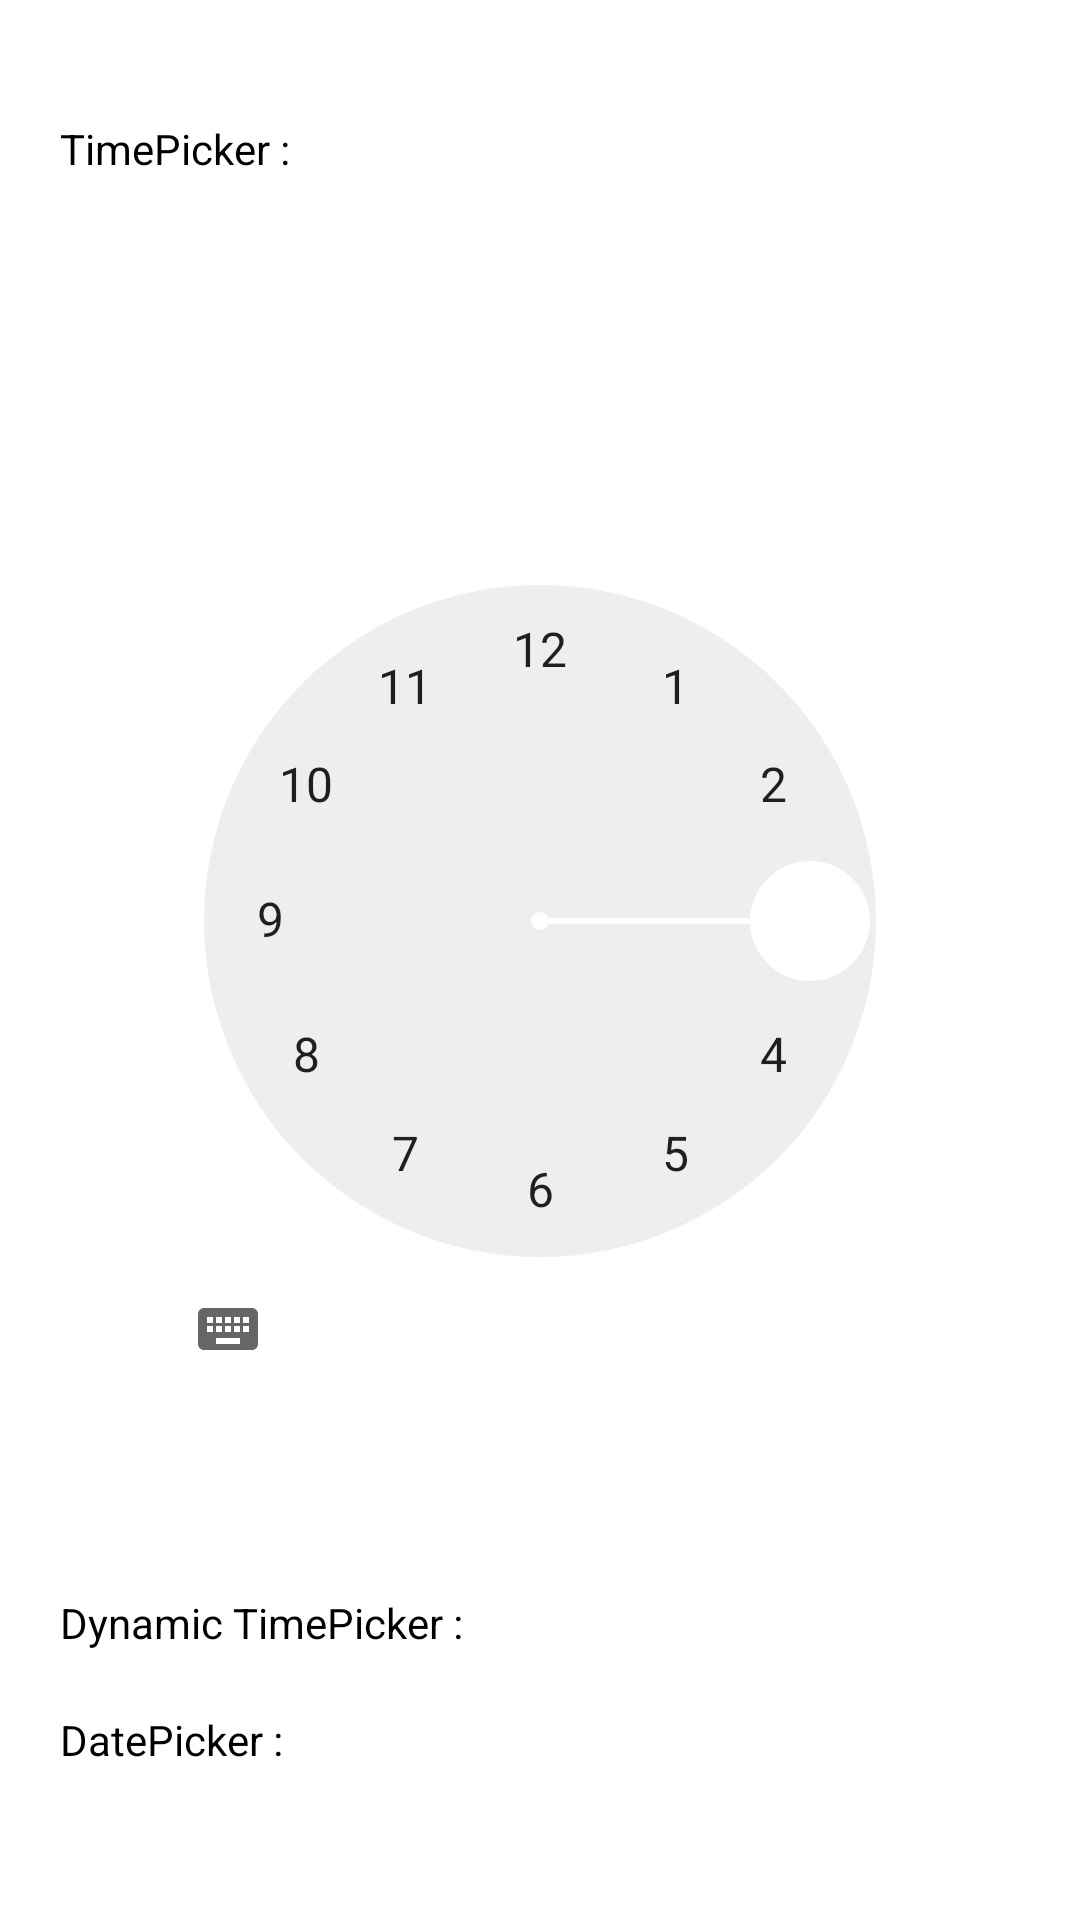

Android layout source for this screen:
<!-- AndroidManifest.xml: application theme AppTheme -->
<!-- res/layout/activity_time_date_view.xml -->
<?xml version="1.0" encoding="utf-8"?>
<layout xmlns:android="http://schemas.android.com/apk/res/android"
    xmlns:app="http://schemas.android.com/apk/res-auto"
    xmlns:tools="http://schemas.android.com/tools">

    <RelativeLayout
        android:layout_width="match_parent"
        android:layout_height="match_parent"
        android:background="@color/white"
        android:padding="20dp">

        <androidx.core.widget.NestedScrollView
            android:layout_width="match_parent"
            android:layout_height="match_parent"
            android:fillViewport="true">

            <LinearLayout
                android:layout_width="match_parent"
                android:layout_height="match_parent"
                android:orientation="vertical">

                <TextView
                    android:layout_width="wrap_content"
                    android:layout_height="wrap_content"
                    android:layout_marginTop="20dp"
                    android:text="TimePicker :"
                    android:textColor="@color/black"
                    android:textSize="14dp" />

                <TimePicker
                    android:id="@+id/timePicker"
                    android:layout_width="wrap_content"
                    android:layout_height="wrap_content"
                    android:layout_margin="20dp"
                    android:timePickerMode="clock" />

                <TextView
                    android:id="@+id/txtTime1"
                    android:layout_width="wrap_content"
                    android:layout_height="wrap_content"
                    android:layout_alignBottom="@+id/timePicker"
                    android:paddingLeft="80dp"
                    android:textSize="18dp" />

                <TextView
                    android:layout_width="wrap_content"
                    android:layout_height="wrap_content"
                    android:layout_marginTop="20dp"
                    android:text="Dynamic TimePicker :"
                    android:textColor="@color/black"
                    android:textSize="14dp" />

                <LinearLayout
                    android:id="@+id/root1"
                    android:layout_width="match_parent"
                    android:layout_height="wrap_content"
                    android:orientation="vertical">

                </LinearLayout>

                <TextView
                    android:layout_width="wrap_content"
                    android:layout_height="wrap_content"
                    android:layout_marginTop="20dp"
                    android:text="DatePicker :"
                    android:textColor="@color/black"
                    android:textSize="14dp" />

                <DatePicker
                    android:id="@+id/datePicker"
                    android:layout_width="match_parent"
                    android:layout_height="match_parent"
                    android:calendarViewShown="false"
                    android:datePickerMode="spinner" />

                <TextView
                    android:layout_width="wrap_content"
                    android:layout_height="wrap_content"
                    android:layout_marginTop="20dp"
                    android:text="Dynamic DatePicker :"
                    android:textColor="@color/black"
                    android:textSize="14dp" />

                <LinearLayout
                    android:id="@+id/root2"
                    android:layout_width="match_parent"
                    android:layout_height="wrap_content"
                    android:orientation="vertical">

                </LinearLayout>
            </LinearLayout>

        </androidx.core.widget.NestedScrollView>

    </RelativeLayout>

</layout>
<!-- resources referenced by this layout -->
<resources>
  <color name="black">#FF000000</color>
  <color name="white">#FFFFFFFF</color>
  <style name="AppTheme" parent="Theme.AppCompat.Light.DarkActionBar">
          
          <item name="colorPrimary">@color/teal_200</item>
          <item name="colorPrimaryDark">@color/teal_200</item>
          <item name="colorAccent">@color/white</item>
      </style>
  <color name="teal_200">#FF03DAC5</color>
</resources>
